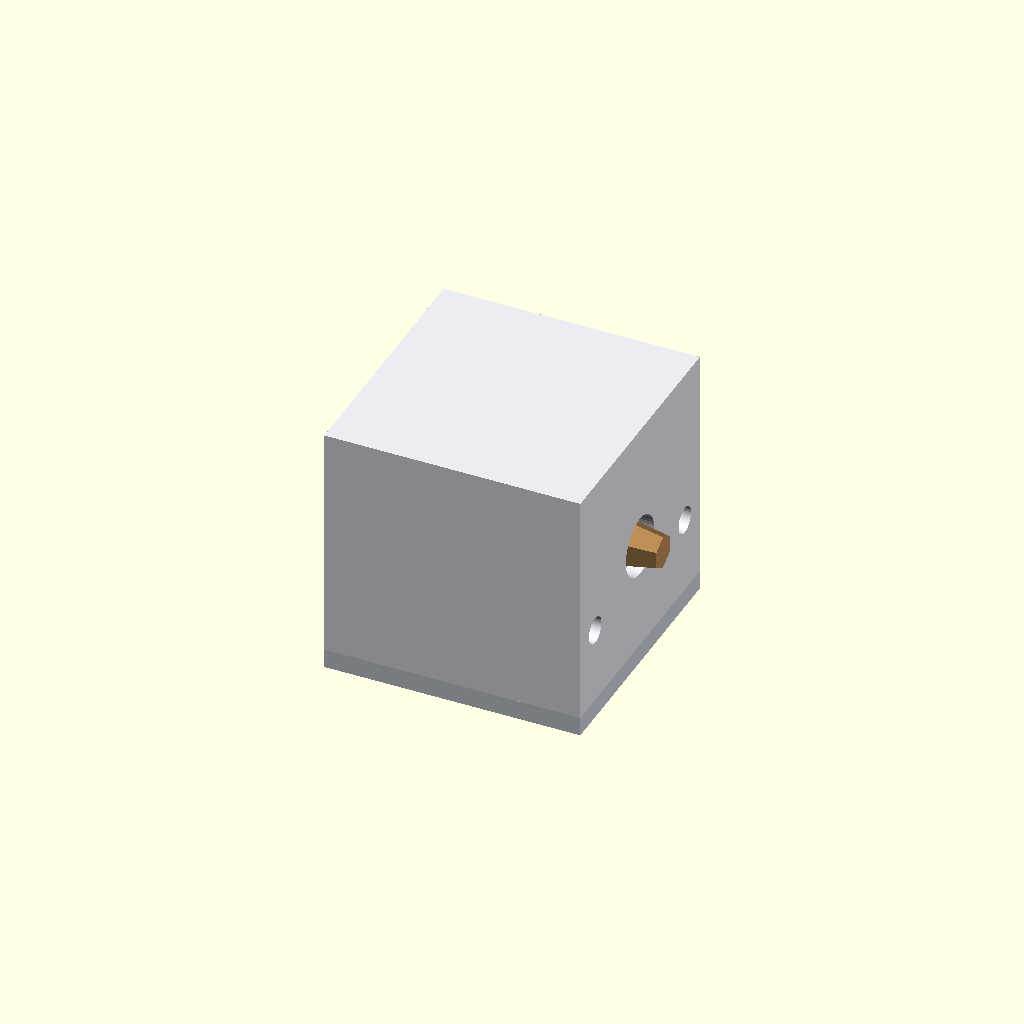
Cell 1: rendered with the file's own defaults.
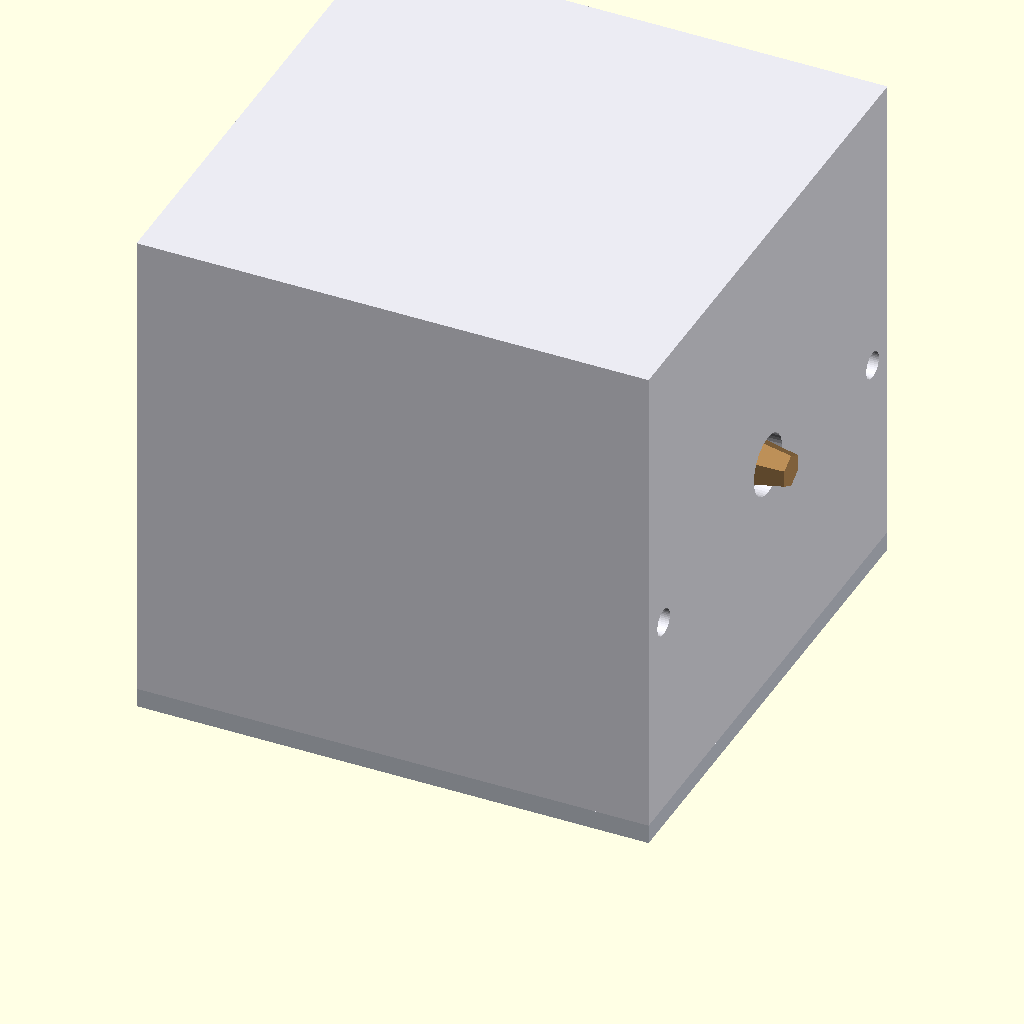
Cell 2: cube_side = 80 (everything else at default).
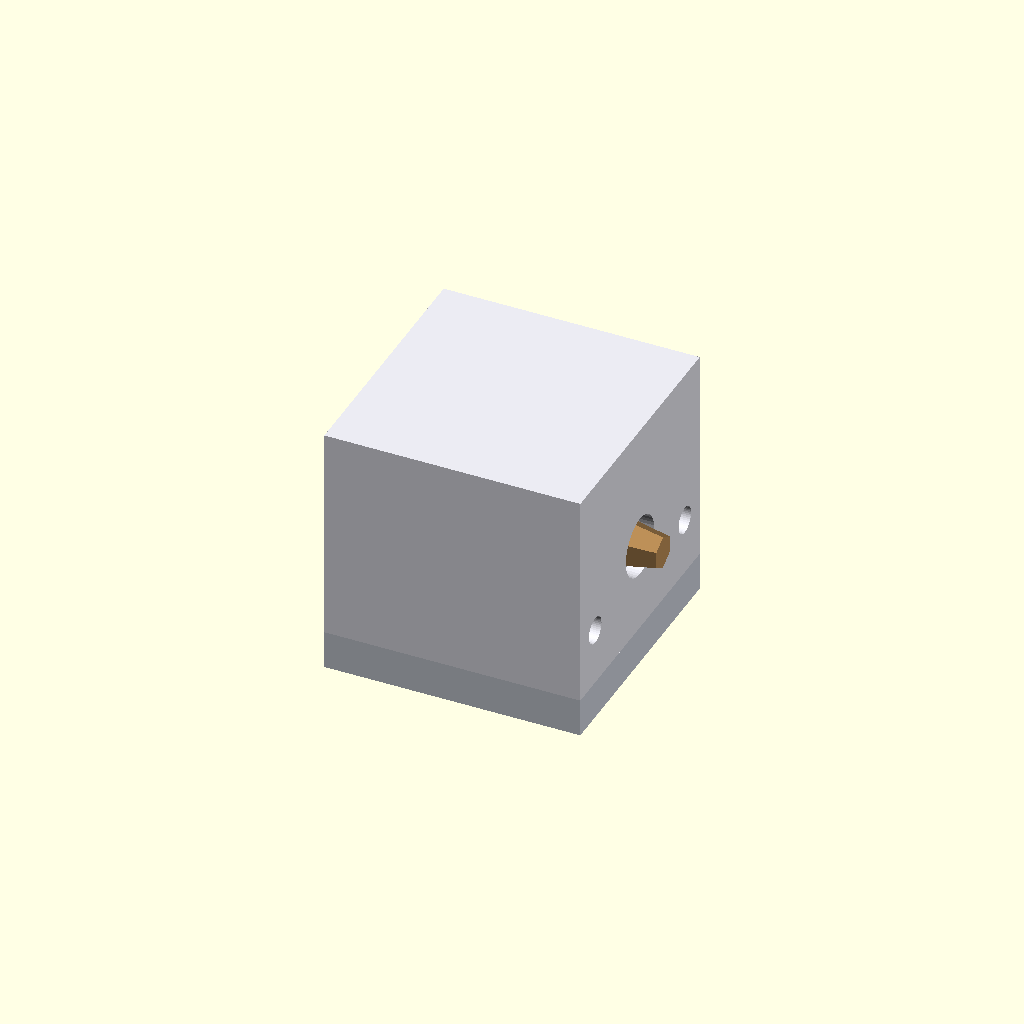
Cell 3: the same model with bottom_plate_t = 6.
All cells are drawn from one camera (rotation 55°, 0°, 25°, orthographic, colour scheme Cornfield), so only the parameter changes between them.
OpenSCAD source file designs/lovelace/blocks/primitive_power_extender/0.0.1/primitive_power_extender_0.0.1.scad:
// lovelace primitive power extender v0.0.1
// Registry-driven starter implementation:
// - removable bottom plate with lower holders
// - upper shell with mirrored upper holders
// - rotor set generated from the same registry

$fn = 48;

eps = 0.01;

// Envelope + printability defaults (aligned with README draft).
cube_side = 40.0;
cube_wall_t = 2.4;
top_t = 2.4;
bottom_plate_t = 3.0;
holder_rib_t = 2.0;
holder_seat_t = 2.0;
rotor_radial_clearance = 0.25;
coupler_slip_clearance = 0.25;

// Coupler and magnet defaults.
coupler_len = 6.0;
coupler_outer_d = 9.0;
magnet_d = 4.2;           // hole diameter for nominal 4 mm magnets (+clearance)
magnet_depth = 2.0;
magnet_corner_offset_y = 5.0;
magnet_corner_offset_z = 5.0;

// Rotor registry entry indexes.
IDX_NAME = 0;
IDX_AXIS = 1;
IDX_CENTER = 2;
IDX_DIAMETER = 3;
IDX_SPAN = 4;

// v0.0.1 starter registry: single power rotor crossing left-right.
rotor_registry = [
    ["power_main", "x", [0, 0, cube_side / 2], 6.0, cube_side - 2 * cube_wall_t]
];

function rotor_name(r) = r[IDX_NAME];
function rotor_axis(r) = r[IDX_AXIS];
function rotor_center(r) = r[IDX_CENTER];
function rotor_diameter(r) = r[IDX_DIAMETER];
function rotor_span(r) = r[IDX_SPAN];

function holder_tunnel_d(r) = rotor_diameter(r) + 2 * rotor_radial_clearance;
function coupler_base_r(r) = rotor_diameter(r) / 2 + 0.8;
function coupler_tip_r(r) = max(1.6, coupler_base_r(r) - 1.2);

module primitive_power_extender_0_0_1(show_bottom = true, show_shell = true, show_rotors = true) {
    if (show_bottom) {
        color([0.82, 0.84, 0.88]) bottom_plate(rotor_registry);
    }

    if (show_shell) {
        color([0.92, 0.92, 0.95]) upper_shell(rotor_registry);
    }

    if (show_rotors) {
        color([0.75, 0.57, 0.35]) rotor_set(rotor_registry);
    }
}

module bottom_plate(registry) {
    union() {
        translate([-cube_side / 2, -cube_side / 2, 0])
            cube([cube_side, cube_side, bottom_plate_t]);

        for (r = registry) {
            lower_holder_from_rotor(r);
        }
    }
}

module upper_shell(registry) {
    union() {
        difference() {
            outer_shell_body();
            inner_cavity_cutout();

            for (r = registry) {
                rotor_passage_cutout(r);
                coupler_face_port_cutout(r);
            }

            side_face_magnet_recesses();
        }

        for (r = registry) {
            upper_holder_from_rotor(r);
        }
    }
}

module outer_shell_body() {
    translate([-cube_side / 2, -cube_side / 2, bottom_plate_t])
        cube([cube_side, cube_side, cube_side - bottom_plate_t]);
}

module inner_cavity_cutout() {
    inner_side = cube_side - 2 * cube_wall_t;
    cavity_h = cube_side - bottom_plate_t - top_t + eps;

    translate([-inner_side / 2, -inner_side / 2, bottom_plate_t])
        cube([inner_side, inner_side, cavity_h]);
}

module rotor_passage_cutout(r) {
    c = rotor_center(r);

    if (rotor_axis(r) == "x") {
        translate(c)
            rotate([0, 90, 0])
                cylinder(h = cube_side + 2 * eps, d = holder_tunnel_d(r) + 0.6, center = true);
    }
}

module coupler_face_port_cutout(r) {
    c = rotor_center(r);

    if (rotor_axis(r) == "x") {
        for (x_sign = [-1, 1]) {
            translate([x_sign * (cube_side / 2 - cube_wall_t / 2), c[1], c[2]])
                rotate([0, 90, 0])
                    cylinder(
                        h = cube_wall_t + 2 * eps,
                        d = coupler_outer_d + 2 * coupler_slip_clearance,
                        center = true
                    );
        }
    }
}

module side_face_magnet_recesses() {
    for (x_sign = [-1, 1]) {
        for (y_sign = [-1, 1]) {
            for (z_sign = [-1, 1]) {
                translate([
                    x_sign * (cube_side / 2 - magnet_depth / 2),
                    y_sign * (cube_side / 2 - magnet_corner_offset_y),
                    z_sign * (cube_side / 2 - magnet_corner_offset_z)
                ])
                    rotate([0, 90, 0])
                        cylinder(h = magnet_depth + eps, d = magnet_d, center = true);
            }
        }
    }
}

module lower_holder_from_rotor(r) {
    c = rotor_center(r);

    if (rotor_axis(r) == "x") {
        holder_len = rotor_span(r);
        holder_w = holder_tunnel_d(r) + 2 * holder_rib_t;
        holder_h = max(holder_seat_t * 2, c[2] - bottom_plate_t + holder_seat_t);

        translate([c[0], c[1], bottom_plate_t + holder_h / 2])
            difference() {
                cube([holder_len, holder_w, holder_h], center = true);

                translate([0, 0, c[2] - (bottom_plate_t + holder_h / 2)])
                    rotate([0, 90, 0])
                        cylinder(h = holder_len + 2 * eps, d = holder_tunnel_d(r), center = true);
            }
    }
}

module upper_holder_from_rotor(r) {
    c = rotor_center(r);
    z_top_inner = cube_side - top_t;

    if (rotor_axis(r) == "x") {
        holder_len = rotor_span(r);
        holder_w = holder_tunnel_d(r) + 2 * holder_rib_t;
        holder_h = max(holder_seat_t * 2, z_top_inner - c[2] + holder_seat_t);

        translate([c[0], c[1], z_top_inner - holder_h / 2])
            difference() {
                cube([holder_len, holder_w, holder_h], center = true);

                translate([0, 0, c[2] - (z_top_inner - holder_h / 2)])
                    rotate([0, 90, 0])
                        cylinder(h = holder_len + 2 * eps, d = holder_tunnel_d(r), center = true);
            }
    }
}

module rotor_set(registry) {
    for (r = registry) {
        rotor_from_registry(r);
    }
}

module rotor_from_registry(r) {
    c = rotor_center(r);

    if (rotor_axis(r) == "x") {
        // Main through-shaft.
        translate(c)
            rotate([0, 90, 0])
                cylinder(h = rotor_span(r), d = rotor_diameter(r), center = true);

        // Right-side convex keyed coupler (output).
        translate([c[0] + rotor_span(r) / 2, c[1], c[2]])
            rotate([0, 90, 0])
                keyed_male_coupler(coupler_len, coupler_base_r(r), coupler_tip_r(r));

        // Left-side concave keyed coupler (input).
        translate([c[0] - rotor_span(r) / 2, c[1], c[2]])
            rotate([0, -90, 0])
                keyed_female_coupler(coupler_len, coupler_outer_d / 2, coupler_base_r(r), coupler_tip_r(r), coupler_slip_clearance);
    }
}

module keyed_male_coupler(len, r_base, r_tip) {
    // Hex/frustum profile approximates a printable keyed "toothed cone".
    cylinder(h = len, r1 = r_base, r2 = r_tip, center = false, $fn = 6);
}

module keyed_female_coupler(len, outer_r, male_r_base, male_r_tip, slip_clearance) {
    difference() {
        cylinder(h = len, r = outer_r, center = false, $fn = 32);
        translate([0, 0, -eps])
            cylinder(
                h = len + 2 * eps,
                r1 = male_r_tip + slip_clearance,
                r2 = male_r_base + slip_clearance,
                center = false,
                $fn = 6
            );
    }
}

// Default preview.
primitive_power_extender_0_0_1();
Parameter table extracted from the source (name, type, default, range or options):
eps: number, default 0.01
cube_side: number, default 40
cube_wall_t: number, default 2.4
top_t: number, default 2.4
bottom_plate_t: number, default 3
holder_rib_t: number, default 2
holder_seat_t: number, default 2
rotor_radial_clearance: number, default 0.25
coupler_slip_clearance: number, default 0.25
coupler_len: number, default 6
coupler_outer_d: number, default 9
magnet_d: number, default 4.2
magnet_depth: number, default 2
magnet_corner_offset_y: number, default 5
magnet_corner_offset_z: number, default 5
IDX_NAME: number, default 0
IDX_AXIS: number, default 1
IDX_CENTER: number, default 2
IDX_DIAMETER: number, default 3
IDX_SPAN: number, default 4
